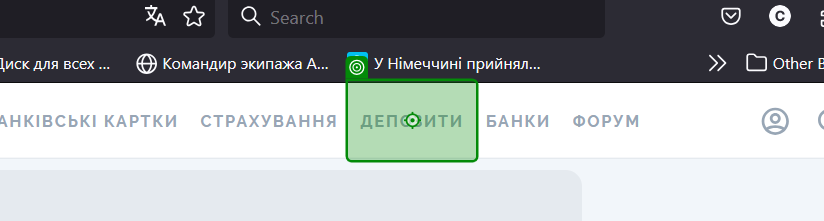
Task: VersionControlSystem_TestGitHub
Workflow: Main

Step 1: click on 'Депозити' in window 'Новини фінансів України та світу - Finance.ua' (firefox.exe)
